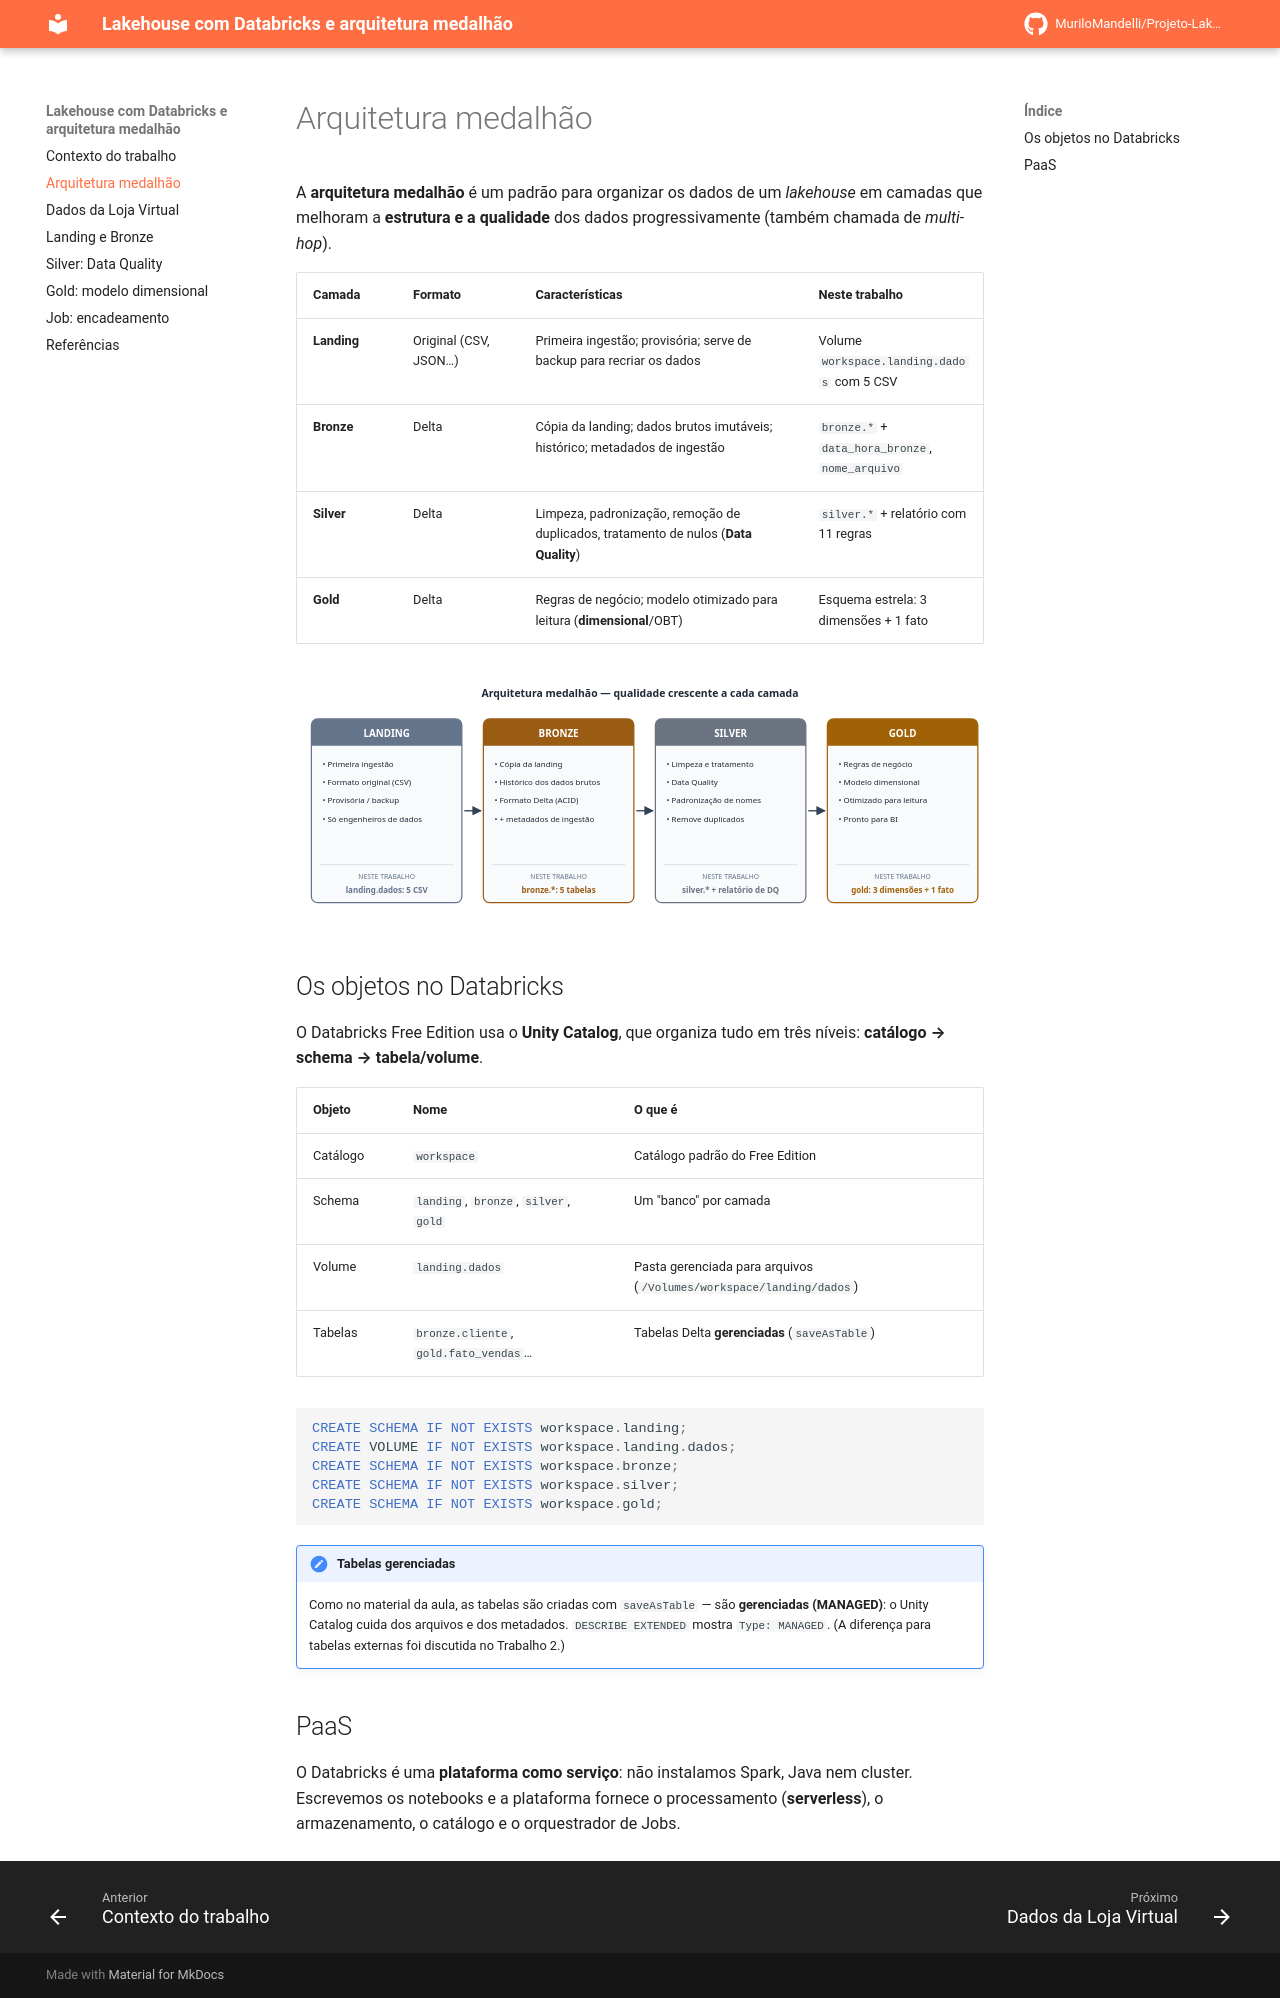

repository: MuriloMandelli/Projeto-Lakehouse-Databricks-Medalhao · page: medalhao/index.html · generator: mkdocs

# Arquitetura medalhão

A **arquitetura medalhão** é um padrão para organizar os dados de um *lakehouse* em camadas que
melhoram a **estrutura e a qualidade** dos dados progressivamente (também chamada de *multi-hop*).

| Camada | Formato | Características | Neste trabalho |
|---|---|---|---|
| **Landing** | Original (CSV, JSON…) | Primeira ingestão; provisória; serve de backup para recriar os dados | Volume `workspace.landing.dados` com 5 CSV |
| **Bronze** | Delta | Cópia da landing; dados brutos imutáveis; histórico; metadados de ingestão | `bronze.*` + `data_hora_bronze`, `nome_arquivo` |
| **Silver** | Delta | Limpeza, padronização, remoção de duplicados, tratamento de nulos (**Data Quality**) | `silver.*` + relatório com 11 regras |
| **Gold** | Delta | Regras de negócio; modelo otimizado para leitura (**dimensional**/OBT) | Esquema estrela: 3 dimensões + 1 fato |

![Camadas da arquitetura medalhão](assets/camadas_medalhao.svg)

## Os objetos no Databricks

O Databricks Free Edition usa o **Unity Catalog**, que organiza tudo em três níveis:
**catálogo → schema → tabela/volume**.

| Objeto | Nome | O que é |
|---|---|---|
| Catálogo | `workspace` | Catálogo padrão do Free Edition |
| Schema | `landing`, `bronze`, `silver`, `gold` | Um "banco" por camada |
| Volume | `landing.dados` | Pasta gerenciada para arquivos (`/Volumes/workspace/landing/dados`) |
| Tabelas | `bronze.cliente`, `gold.fato_vendas`… | Tabelas Delta **gerenciadas** (`saveAsTable`) |

```sql
CREATE SCHEMA IF NOT EXISTS workspace.landing;
CREATE VOLUME IF NOT EXISTS workspace.landing.dados;
CREATE SCHEMA IF NOT EXISTS workspace.bronze;
CREATE SCHEMA IF NOT EXISTS workspace.silver;
CREATE SCHEMA IF NOT EXISTS workspace.gold;
```

!!! note "Tabelas gerenciadas"
    Como no material da aula, as tabelas são criadas com `saveAsTable` — são **gerenciadas
    (MANAGED)**: o Unity Catalog cuida dos arquivos e dos metadados. `DESCRIBE EXTENDED` mostra
    `Type: MANAGED`. (A diferença para tabelas externas foi discutida no Trabalho 2.)

## PaaS

O Databricks é uma **plataforma como serviço**: não instalamos Spark, Java nem cluster. Escrevemos
os notebooks e a plataforma fornece o processamento (**serverless**), o armazenamento, o catálogo e
o orquestrador de Jobs.
